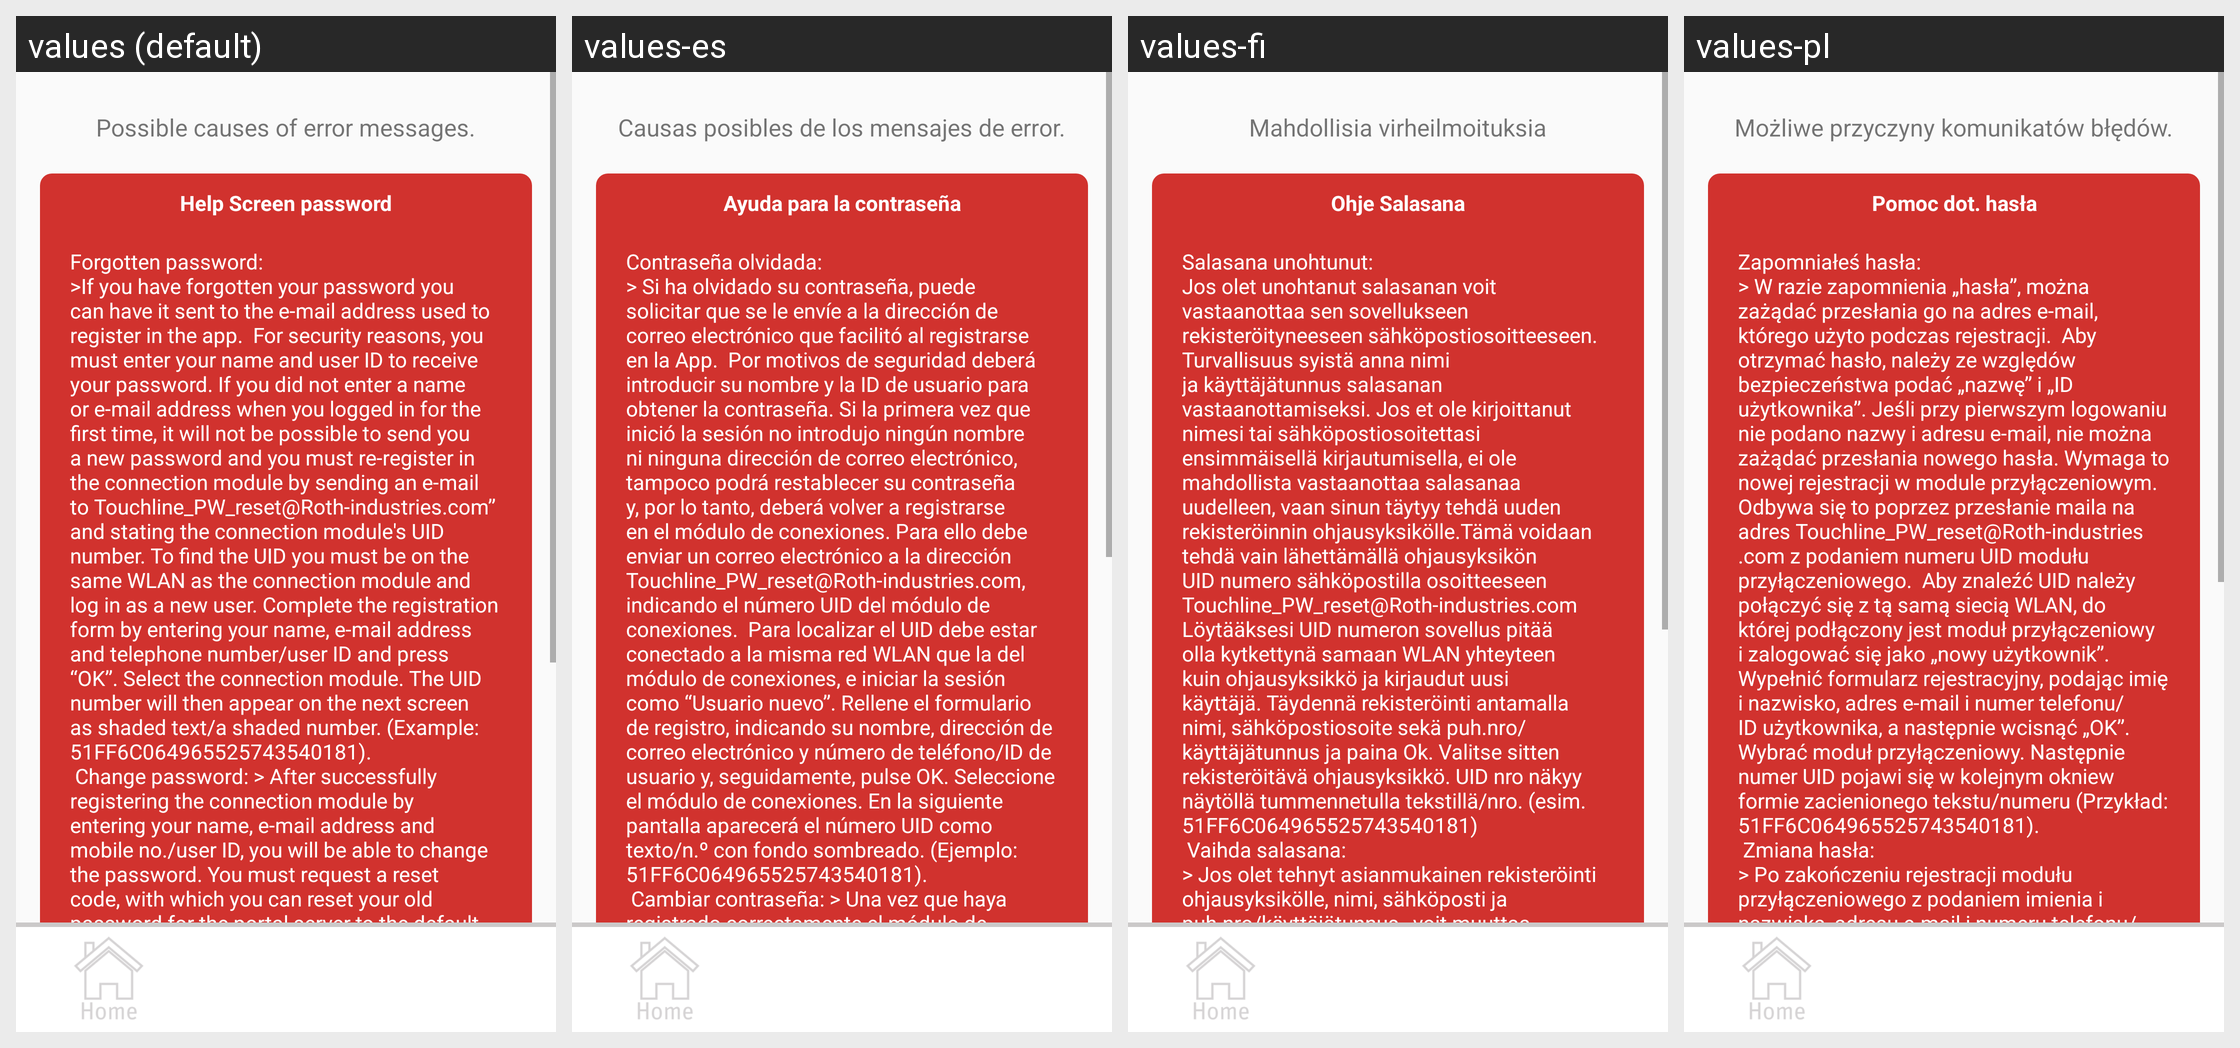

The same Android screen rendered under several of its app's locales, left to right. List the strings drawn on it with the default value and each locale's translation.
Android screen res/layout/activity_help_password.xml rendered under 4 locales, left to right: values (default), values-es, values-fi, values-pl. Device: Nexus 5 (rendered at 1080×1920; each locale shown at half size, 540×960, under a caption strip naming it); theme AppTheme.
Other locales in the repository, not shown: values-da, values-de, values-fr, values-nl, values-no, values-pt, values-ro, values-sv.
Strings drawn on this screen, with the default value and each locale's value (text and hints the layout hard-codes, and strings that could not be matched under every locale, appear in the picture but are not listed):

error
  values: Possible causes of error messages.
  values-es: Causas posibles de los mensajes de error.
  values-fi: Mahdollisia virheilmoituksia
  values-pl: Możliwe przyczyny komunikatów błędów.

help_pass
  values: Help Screen password
  values-es: Ayuda para la contraseña
  values-fi: Ohje Salasana
  values-pl: Pomoc dot. hasła

help_password
  values: Forgotten password:
      >If you have forgotten your password you can have it sent to the e-mail address used to register in the app.  For security reasons, you must enter your name and user ID to receive your password. If you did not enter a name or e-mail address when you logged in for the first time, it will not be possible to send you a new password and you must re-register in the connection …[clipped]
  values-es: Contraseña olvidada:
      > Si ha olvidado su contraseña, puede solicitar que se le envíe a la dirección de correo electrónico que facilitó al registrarse en la App.  Por motivos de seguridad deberá introducir su nombre y la ID de usuario para obtener la contraseña. Si la primera vez que inició la sesión no introdujo ningún nombre ni ninguna dirección de correo electrónico, tampoco podrá restablecer …[clipped]
  values-fi: Salasana unohtunut:                                                                                                                                                                            Jos olet unohtanut salasanan voit vastaanottaa sen sovellukseen rekisteröityneeseen sähköpostiosoitteeseen.  Turvallisuus syistä anna nimi ja käyttäjätunnus salasanan vastaanottamiseksi. Jos et ole …[clipped]
  values-pl: Zapomniałeś hasła:
      > W razie zapomnienia „hasła”, można zażądać przesłania go na adres e-mail, którego użyto podczas rejestracji.  Aby otrzymać hasło, należy ze względów bezpieczeństwa podać „nazwę” i „ID użytkownika”. Jeśli przy pierwszym logowaniu nie podano nazwy i adresu e-mail, nie można zażądać przesłania nowego hasła. Wymaga to nowej rejestracji w module przyłączeniowym. Odbywa się to …[clipped]
